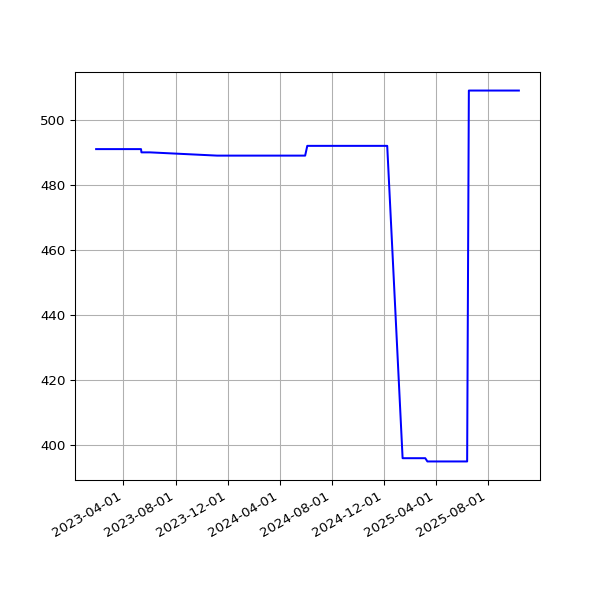

The table this chart was drawn from, first rows:
date, value
2023-01-27T01:55:27Z, 491
2023-01-28T01:44:00Z, 491
2023-01-29T01:55:02Z, 491
2023-01-30T01:40:40Z, 491
2023-01-31T01:55:01Z, 491
2023-02-01T02:02:51Z, 491
2023-02-02T01:55:20Z, 491
2023-02-03T01:55:59Z, 491
2023-02-04T01:42:36Z, 491
2023-02-05T00:50:02Z, 491
2023-02-06T00:43:59Z, 491
2023-02-07T00:47:48Z, 491
2023-02-08T00:45:12Z, 491
2023-02-09T00:45:45Z, 491
2023-02-10T00:48:44Z, 491
2023-02-11T00:42:26Z, 491
2023-02-11T21:18:44Z, 491
2023-02-13T00:47:59Z, 491
2023-02-14T00:46:24Z, 491
2023-02-14T21:21:35Z, 491
2023-02-16T00:48:29Z, 491
2023-02-17T00:49:44Z, 491
2023-02-18T00:47:20Z, 491
2023-02-19T00:46:21Z, 491
2023-02-20T00:49:11Z, 491
2023-02-21T00:48:24Z, 491
2023-02-22T00:43:30Z, 491
2023-02-24T00:45:51Z, 491
2023-02-25T00:46:40Z, 491
2023-02-26T00:51:44Z, 491
2023-02-27T00:47:52Z, 491
2023-02-28T00:47:47Z, 491
2023-03-01T00:51:14Z, 491
2023-03-02T00:50:34Z, 491
2023-03-02T21:19:08Z, 491
2023-03-04T00:46:12Z, 491
2023-03-05T00:50:11Z, 491
2023-03-06T00:48:08Z, 491
2023-03-07T00:49:08Z, 491
2023-03-08T00:48:12Z, 491
2023-03-09T00:48:37Z, 491
2023-03-10T00:48:07Z, 491
2023-03-11T00:43:06Z, 491
2023-03-12T00:47:29Z, 491
2023-03-13T00:46:51Z, 491
2023-03-14T00:45:36Z, 491
2023-03-15T00:46:53Z, 491
2023-03-16T00:48:05Z, 491
2023-03-17T00:47:41Z, 491
2023-03-18T00:44:44Z, 491
2023-03-19T00:49:40Z, 491
2023-03-20T00:48:19Z, 491
2023-03-21T00:44:11Z, 491
2023-03-22T00:44:15Z, 491
2023-03-23T00:45:42Z, 491
2023-03-24T00:44:44Z, 491
2023-03-25T00:44:17Z, 491
2023-03-26T00:47:35Z, 491
2023-03-27T00:44:53Z, 491
2023-03-28T00:46:00Z, 491
... 487 more rows
